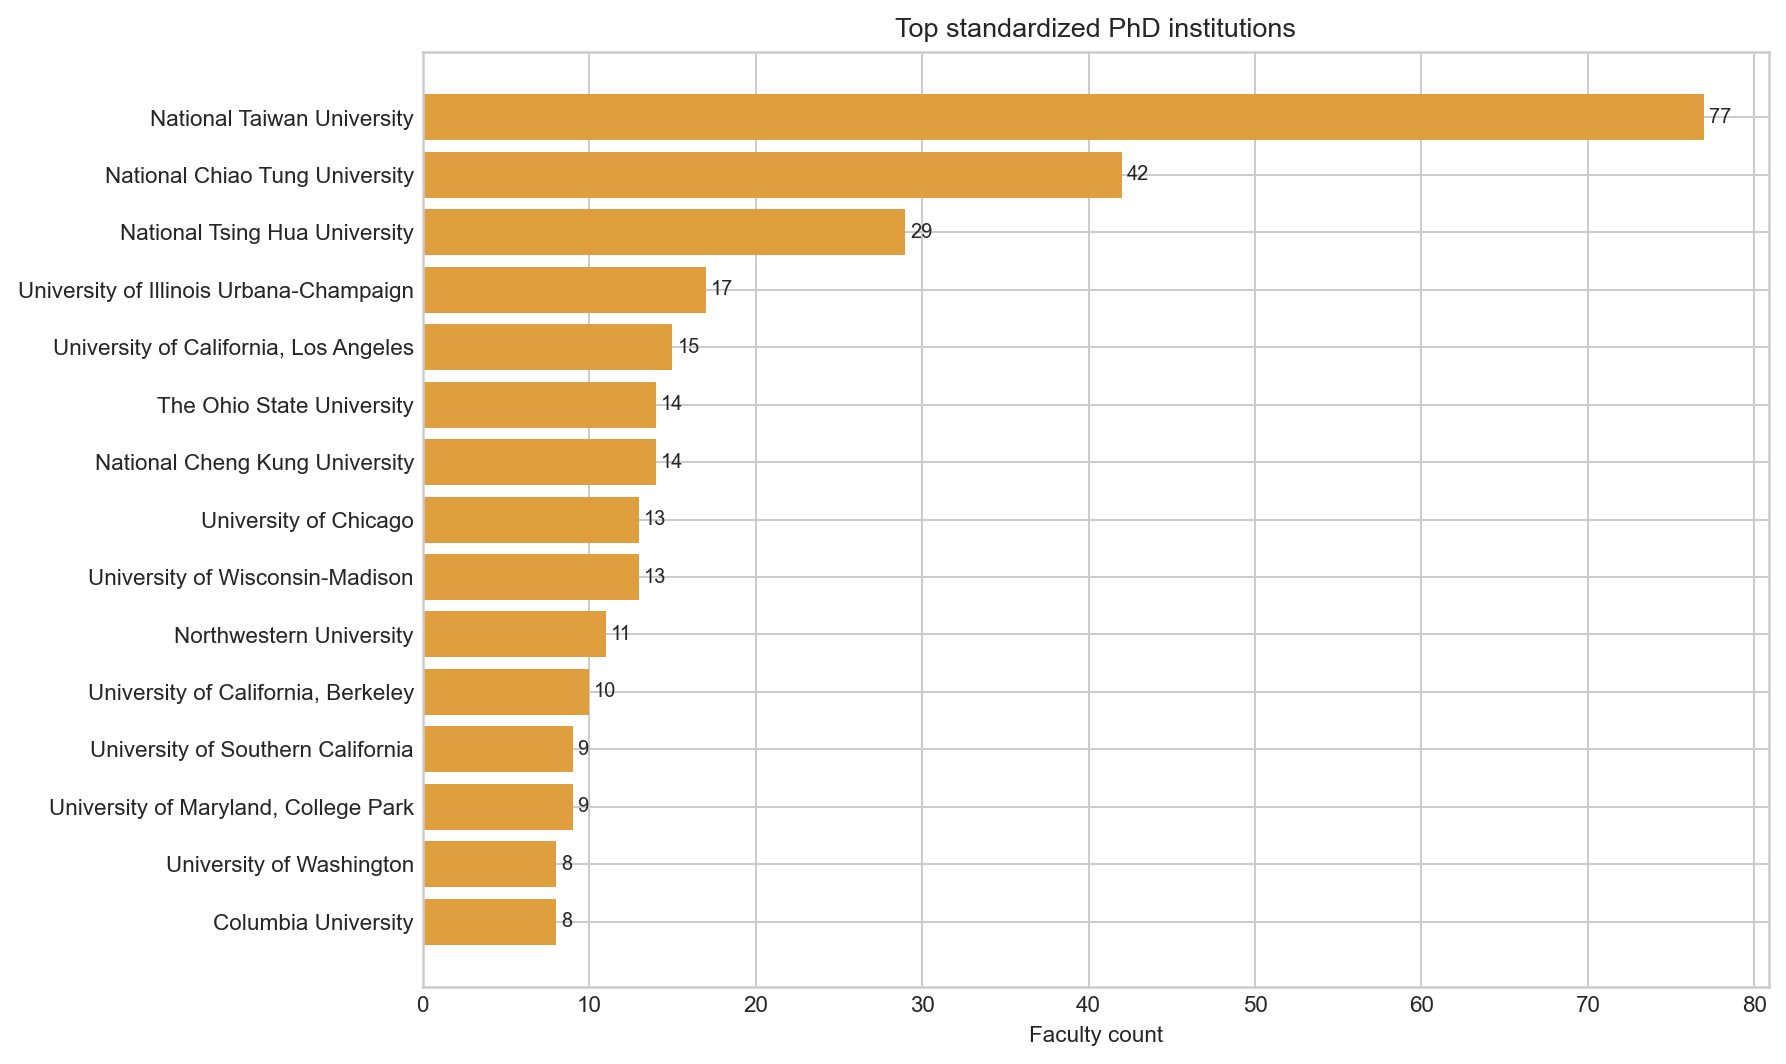

Values plotted in this chart, from the file beside it:
institution_en, faculty_count
National Taiwan University, 77
National Chiao Tung University, 42
National Tsing Hua University, 29
University of Illinois Urbana-Champaign, 17
University of California, Los Angeles, 15
National Cheng Kung University, 14
The Ohio State University, 14
University of Wisconsin-Madison, 13
University of Chicago, 13
Northwestern University, 11
University of California, Berkeley, 10
University of Maryland, College Park, 9
University of Southern California, 9
Columbia University, 8
University of Washington, 8
Pennsylvania State University, 7
Texas A&M University, 7
Purdue University, 7
University of Michigan, 7
Cornell University, 6
Massachusetts Institute of Technology, 5
University of Texas at Austin, 5
National Central University, 5
Stony Brook University, 5
Carnegie Mellon University, 5
Rutgers University, 4
Indiana University, 4
New York University, 4
University at Buffalo, 4
University of Florida, 4
Princeton University, 4
National Chengchi University, 4
University of Arizona, 4
Michigan State University, 4
Harvard University, 4
University of Minnesota, 4
Duke University, 3
Georgia Institute of Technology, 3
University of California, Irvine, 3
Lancaster University, 3
University of Rochester, 3
National Sun Yat-sen University, 3
Nanyang Technological University, 3
National Yang Ming Chiao Tung University, 3
University of Missouri, 3
University of Hong Kong, 3
Brown University, 3
University of California, San Diego, 3
University of Iowa, 2
Arizona State University, 2
University of Oxford, 2
McGill University, 2
University of California, Santa Barbara, 2
University of Warwick, 2
University of California, Davis, 2
University of Houston, 2
National Chung Hsing University, 2
Boston University, 2
University of Amsterdam, 2
University of Liverpool, 2
... 29 more rows
